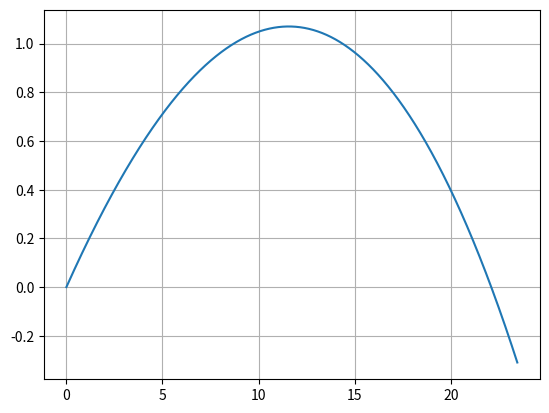
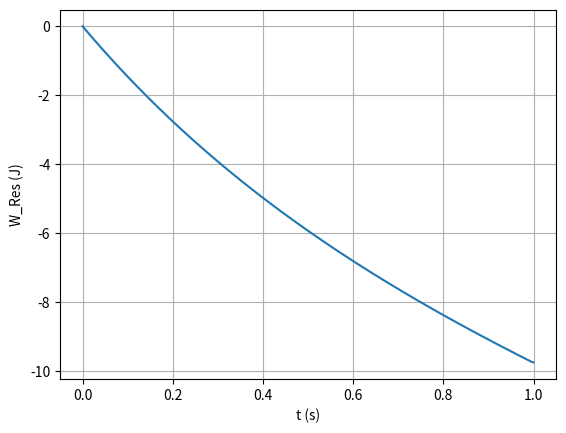

Source code (Python) for these figures, in order:
# import numpy as np
# import matplotlib.pyplot as plt
# 
# dt = 0.001
# tf = 1.00
# n=int(tf/dt+0.1)
# t=np.linspace(0,tf,n+1)
# 
# g = 9.8
# x0 = 0
# y0 = 0
# vx0 = (100/3.6)*np.cos(np.radians(10)) 
# vy0 = (100/3.6)*np.sin(np.radians(10))
# vt = 100/3.6
# vel0= 100/3.6
# w = [0, 0, 0]
# r = 67/2/1000
# m = 0.057
# 
# x = np.zeros(n+1)
# y = np.zeros(n+1)
# vel=np.empty(n+1)
# vx = np.zeros(n+1)
# vy = np.zeros(n+1)
# ax = np.zeros(n+1)
# ay = np.zeros(n+1)
# aresx = np.zeros(n+1)
# aresy = np.zeros(n+1)
# f = np.zeros(n+1)
# int_trab_res=np.empty(n+1)
# 
# x[0] = x0
# y[0] = y0
# vx[0] = vx0
# vy[0] = vy0
# D=g/vt**2
# 
# for i in range(0,n):
#     vel=np.sqrt(vx[i]**2+vy[i]**2)
#     aresx[i]=-D*vel*vx[i]
#     ax[i]=aresx[i]
#     aresy[i]=-D*vel*vy[i]
#     ay[i]=aresy[i]-g
#     vx[i+1]=vx[i]+ax[i]*dt
#     vy[i+1]=vy[i]+ay[i]*dt
#     x[i+1]=x[i]+vx[i]*dt
#     y[i+1]=y[i]+vy[i]*dt
#     f[i]=m*aresx[i]*vx[i]+m*aresy[i]*vy[i]
#     int_trab_res[i]=dt*((f[0]+f[n])*0.5+np.sum(f[1:n-1])) #INTEGRACAO
#     if (t[i]<0.4 and t[i+1]>0.4):
#         stringPrint=str(t[i])+" "+str(w[i])
#         print (stringPrint)
#     if (t[i]<0.8 and t[i+1]>0.8):
#         stringPrint=str(t[i])+" "+str(w[i])
#         print (stringPrint)
# 
# vv=np.sqrt(vx[i+1]**2+vy[i+1]**2)
# 
# f[i+1]=m*aresx[i+1]*vx[i+1]+m*aresy[i+1]*vy[i+1]
# int_trab_res[i+1]=dt*((f[0]+f[n])*0.5+np.sum(f[1:n-1]))
# 
# print(int_trab_res[0])
# print(int_trab_res[int(0.4/dt)])
# print(int_trab_res[int(0.8/dt)])
# 

#a)

import numpy as np
import matplotlib.pyplot as plt

dt=0.0001
tf=1.00
n=int(tf/dt+0.1)
t=np.linspace(0,tf,n+1)

g=9.80
vt=100*1000/3600
vel0=100*1000/3600
theta=10*np.pi/180
v0x=vel0*np.cos(theta)
v0y=vel0*np.sin(theta)
x0=0
y0=0

vel=np.empty(n+1) 
y=np.empty(n+1)
vx=np.empty(n+1)
x=np.empty(n+1)
ax=np.empty(n+1)
ay=np.empty(n+1)
vx=np.empty(n+1)
vy=np.empty(n+1)
energia=np.empty(n+1)

vx[0]=v0x
vy[0]=v0y
x[0]=x0
y[0]=y0
massa=0.057

D=g/vt**2

for i in range(0,n): # Metodo de Euler
     vel=np.sqrt(vx[i]**2+vy[i]**2)
     ax[i]=-D*vel*vx[i]
     ay[i]=-D*vel*vy[i]-g
     vx[i+1]=vx[i]+ax[i]*dt
     vy[i+1]=vy[i]+ay[i]*dt
     x[i+1]=x[i]+vx[i]*dt
     y[i+1]=y[i]+vy[i]*dt
     energia[i]=0.5*massa*(vel**2)+massa*g*y[i]

vel=np.sqrt((vx[i+1]**2)+(vy[i+1]**2))
energia[i+1]=0.5*massa*(vel**2)+massa*g*y[i+1]


plt.figure()
plt.plot(x,y,label='Energia')
plt.grid()
# plt.show()

# b) e c)
dt = 0.001
tf = 1.00
n=int(tf/dt+0.1)
t=np.linspace(0,tf,n+1)

g = 9.8
x0 = 0
y0 = 0
vx0 = (100/3.6)*np.cos(np.radians(10)) 
vy0 = (100/3.6)*np.sin(np.radians(10))
vt = 100/3.6
vel0= 100/3.6
m = 0.057

x = np.zeros(n+1)
y = np.zeros(n+1)
vel=np.empty(n+1)
vx = np.zeros(n+1)
vy = np.zeros(n+1)
ax = np.zeros(n+1)
ay = np.zeros(n+1)
aresx = np.zeros(n+1)
aresy = np.zeros(n+1)
EnergiaMec = np.zeros(n+1)
f = np.zeros(n+1)
int_trab_res=np.empty(n+1)

x[0] = x0
y[0] = y0
vx[0] = vx0
vy[0] = vy0

D=g/vt**2

for i in range(0,n): #Método de Euler
    vel=np.sqrt(vx[i]**2+vy[i]**2)
    aresx[i]=-D*vel*vx[i]
    ax[i]=aresx[i]
    aresy[i]=-D*vel*vy[i]
    ay[i]=aresy[i]-g
    vx[i+1]=vx[i]+ax[i]*dt
    vy[i+1]=vy[i]+ay[i]*dt
    x[i+1]=x[i]+vx[i]*dt
    y[i+1]=y[i]+vy[i]*dt
    EnergiaMec[i]=0.5*m*vel**2+m*g*y[i]
    f[i]=m*aresx[i]*vx[i]+m*aresy[i]*vy[i]
    
    int_trab_res[i]=dt*((f[0]+f[n])*0.5+np.sum(f[1:n-1]))

EnergiaMec[i+1]=0.5*m*vt**2+m*g*y[i+1]

f[i+1]=m*aresx[i+1]*vx[i+1]+m*aresy[i+1]*vy[i+1]
int_trab_res[i+1]=dt*((f[0]+f[n])*0.5+np.sum(f[1:n-1]))

plt.figure()
plt.plot(t,int_trab_res,label='W Res')
plt.ylabel('W_Res (J)')
plt.xlabel( 't (s)' )
plt.grid()

print("energia mecânica nos três instantes 𝑡0 = 0, 𝑡1 = 0.4 s e 𝑡2 = 0.8 s")
print(EnergiaMec[0])
print(EnergiaMec[int(0.4/dt)])
print(EnergiaMec[int(0.8/dt)])

print(" trabalho realizado pela força de resistência do ar nos três instantes 𝑡0 = 0, 𝑡1 = 0.4 s e 𝑡2 = 0.8 s")
print(int_trab_res[0])
print(int_trab_res[int(0.4/dt)])
print(int_trab_res[int(0.8/dt)])